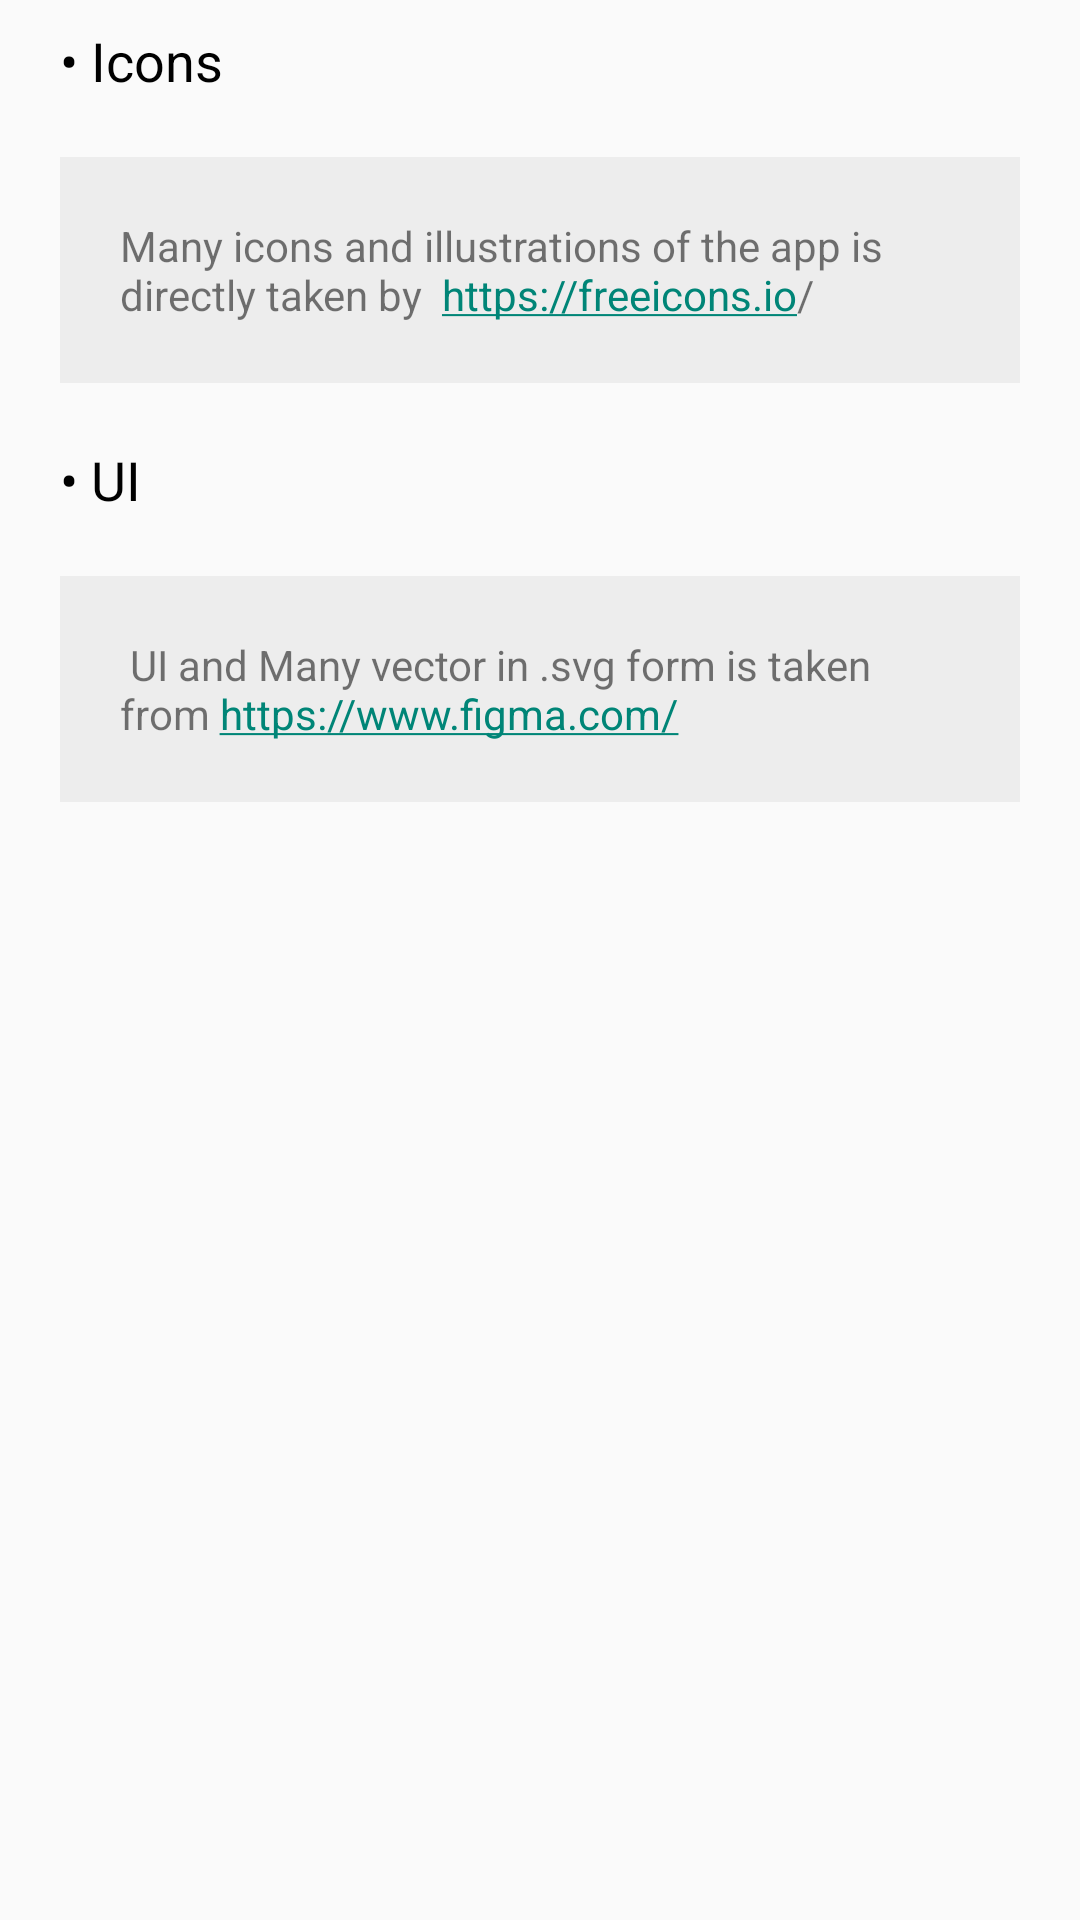

The Android layout XML behind this screen, and the referenced resources:
<!-- AndroidManifest.xml: application theme Theme.EatO -->
<!-- res/layout/activity_attribution.xml -->
<?xml version="1.0" encoding="utf-8"?>
<RelativeLayout xmlns:android="http://schemas.android.com/apk/res/android"
    xmlns:app="http://schemas.android.com/apk/res-auto"
    xmlns:tools="http://schemas.android.com/tools"
    android:layout_width="match_parent"
    android:layout_height="match_parent"
    tools:context=".Profile.AttributionActivity">

    <TextView
        android:id="@+id/icons_nothing"
        android:layout_width="wrap_content"
        android:layout_height="wrap_content"
        android:text="• Icons"
        android:textColor="@color/black"
        android:textSize="18sp"
        android:layout_marginTop="8dp"
        android:layout_marginLeft="20dp"
        />
    <TextView
        android:id="@+id/icons_det"
        android:layout_width="match_parent"
        android:layout_height="wrap_content"

        android:layout_below="@+id/icons_nothing"
        android:layout_margin="20dp"

        android:background="#EDEDED"
        android:padding="20dp"
        android:text="Many icons and illustrations of the app is directly taken by  https://freeicons.io/ "


        android:autoLink="web"
        />

    <TextView
        android:id="@+id/Ui_nothing"
        android:layout_width="wrap_content"
        android:layout_height="wrap_content"
        android:text="• UI"
        android:textColor="@color/black"
        android:textSize="18sp"
        android:layout_below="@+id/icons_det"
        android:layout_marginLeft="20dp"
        />
    <TextView
        android:layout_width="match_parent"
        android:layout_height="wrap_content"

        android:layout_below="@+id/Ui_nothing"
        android:layout_margin="20dp"

        android:background="#EDEDED"
        android:padding="20dp"
        android:text=" UI and Many vector in .svg form is taken from https://www.figma.com/"


        android:autoLink="web"
        />




</RelativeLayout>
<!-- resources referenced by this layout -->
<resources>
  <color name="black">#FF000000</color>
  <style name="Theme.EatO" parent="Theme.AppCompat.Light.NoActionBar">
          
          <item name="colorPrimary">@color/purple_500</item>
          <item name="colorPrimaryVariant">@color/purple_700</item>
          <item name="colorOnPrimary">@color/white</item>
          
          <item name="colorSecondary">@color/teal_200</item>
          <item name="colorSecondaryVariant">@color/teal_700</item>
          <item name="colorOnSecondary">@color/black</item>
          
          <item name="android:statusBarColor" tools:targetApi="l">?attr/colorPrimaryVariant</item>
          
      </style>
  <color name="purple_500">#FE724C</color>
  <color name="purple_700">#FE724C</color>
  <color name="white">#FFFFFFFF</color>
  <color name="teal_200">#FF03DAC5</color>
  <color name="teal_700">#FF018786</color>
</resources>
